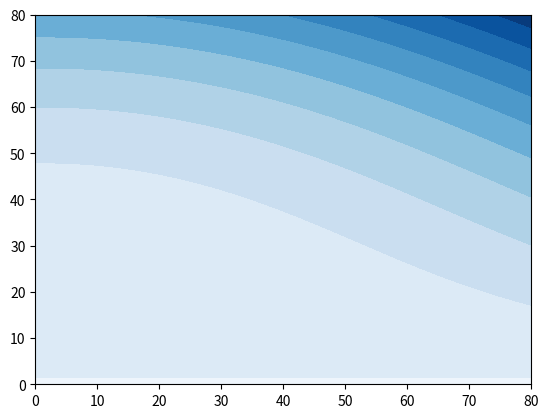

The matplotlib source for this figure:
import numpy as np
import matplotlib.pyplot as plt
fig = plt.figure()
ax = fig.add_subplot(111)
x = np.linspace(0, 80, 200) #等間隔でデータを０から２０まで20個作成
y = np.linspace(0, 80, 200) #等間隔でデータを０から２０まで20個作成
x, y = np.meshgrid(x, y)  #ｘとｙからメッシュグリッドを作成
def fz(x, y):       #高さデータｚを作る関数fzを定義
    return ((((x-1.5)*100)**2)+(((y-1.5)*100)**2))*(y-1.5)
z = fz(x, y)        #関数fzを呼び出し高さデータｚを作成.

#ax = plt.contour(x,y,z,colors='black')    #等高線表示
#ax.clabel(fmt='%1.1f', fontsize=16)       #等高線の値を表示
ax = plt.contourf(x,y,z,cmap='Blues',levels=10)   #等高線レベルに応じて色を塗る
#ax = plt.colorbar(label="height")  #カラーバー表示
plt.show()